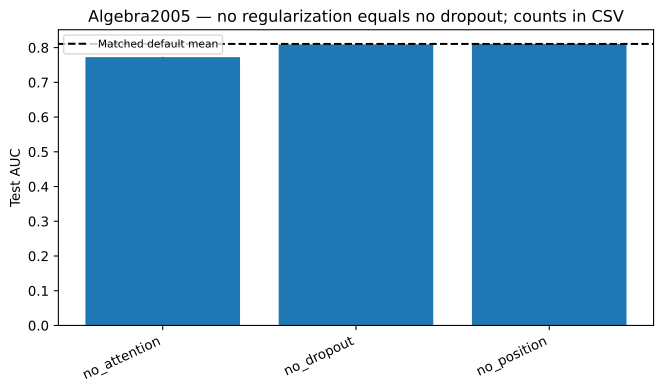

Values plotted in this chart, from the file beside it:
variant, mean, std, relative_change_mean, count
no_attention, 0.7726, 0.0005154, -0.04693, 5
no_dropout, 0.8092, 0.0004591, -0.001763, 5
no_position, 0.8108, , 0.0002878, 1
